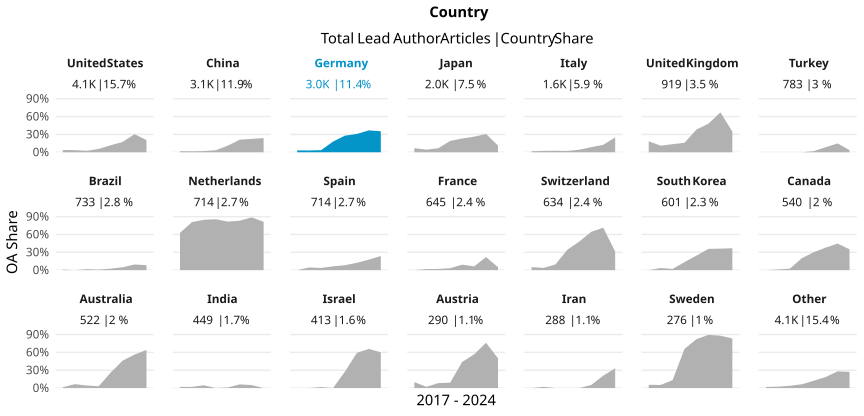

The data file committed next to this chart (first rows):
country_name_fct, cr_year, articles, cc_total, prop
United States, '17, 661, 25, 0.03782
United States, '18, 619, 22, 0.03554
United States, '19, 648, 16, 0.02469
United States, '20, 545, 31, 0.05688
United States, '21, 622, 73, 0.1174
United States, '22, 501, 87, 0.1737
United States, '23, 451, 137, 0.3038
United States, '24, 93, 19, 0.2043
China, '17, 232, 4, 0.01724
China, '18, 367, 6, 0.01635
China, '19, 512, 10, 0.01953
China, '20, 459, 16, 0.03486
China, '21, 646, 72, 0.1115
China, '22, 440, 93, 0.2114
China, '23, 396, 89, 0.2247
China, '24, 88, 21, 0.2386
Germany, '17, 455, 14, 0.03077
Germany, '18, 460, 14, 0.03043
Germany, '19, 431, 15, 0.0348
Germany, '20, 523, 94, 0.1797
Germany, '21, 484, 135, 0.2789
Germany, '22, 347, 107, 0.3084
Germany, '23, 239, 88, 0.3682
Germany, '24, 88, 31, 0.3523
Japan, '17, 247, 17, 0.06883
Japan, '18, 341, 15, 0.04399
Japan, '19, 328, 22, 0.06707
Japan, '20, 272, 52, 0.1912
Japan, '21, 303, 70, 0.231
Japan, '22, 271, 71, 0.262
Japan, '23, 185, 57, 0.3081
Japan, '24, 36, 4, 0.1111
Italy, '17, 177, 3, 0.01695
Italy, '18, 266, 6, 0.02256
Italy, '19, 237, 6, 0.02532
Italy, '20, 270, 6, 0.02222
Italy, '21, 260, 11, 0.04231
Italy, '22, 173, 15, 0.08671
Italy, '23, 144, 18, 0.125
Italy, '24, 44, 11, 0.25
United Kingdom, '17, 146, 27, 0.1849
United Kingdom, '18, 145, 16, 0.1103
United Kingdom, '19, 162, 22, 0.1358
United Kingdom, '20, 144, 23, 0.1597
United Kingdom, '21, 120, 46, 0.3833
United Kingdom, '22, 100, 48, 0.48
United Kingdom, '23, 79, 53, 0.6709
United Kingdom, '24, 23, 8, 0.3478
Turkey, '17, 46, 0, 0
Turkey, '18, 96, 0, 0
Turkey, '19, 91, 0, 0
Turkey, '20, 143, 0, 0
Turkey, '21, 165, 3, 0.01818
Turkey, '22, 106, 9, 0.08491
Turkey, '23, 108, 16, 0.1481
Turkey, '24, 28, 1, 0.03571
Brazil, '17, 106, 1, 0.009434
Brazil, '18, 117, 0, 0
Brazil, '19, 123, 2, 0.01626
Brazil, '20, 111, 1, 0.009009
... 108 more rows
